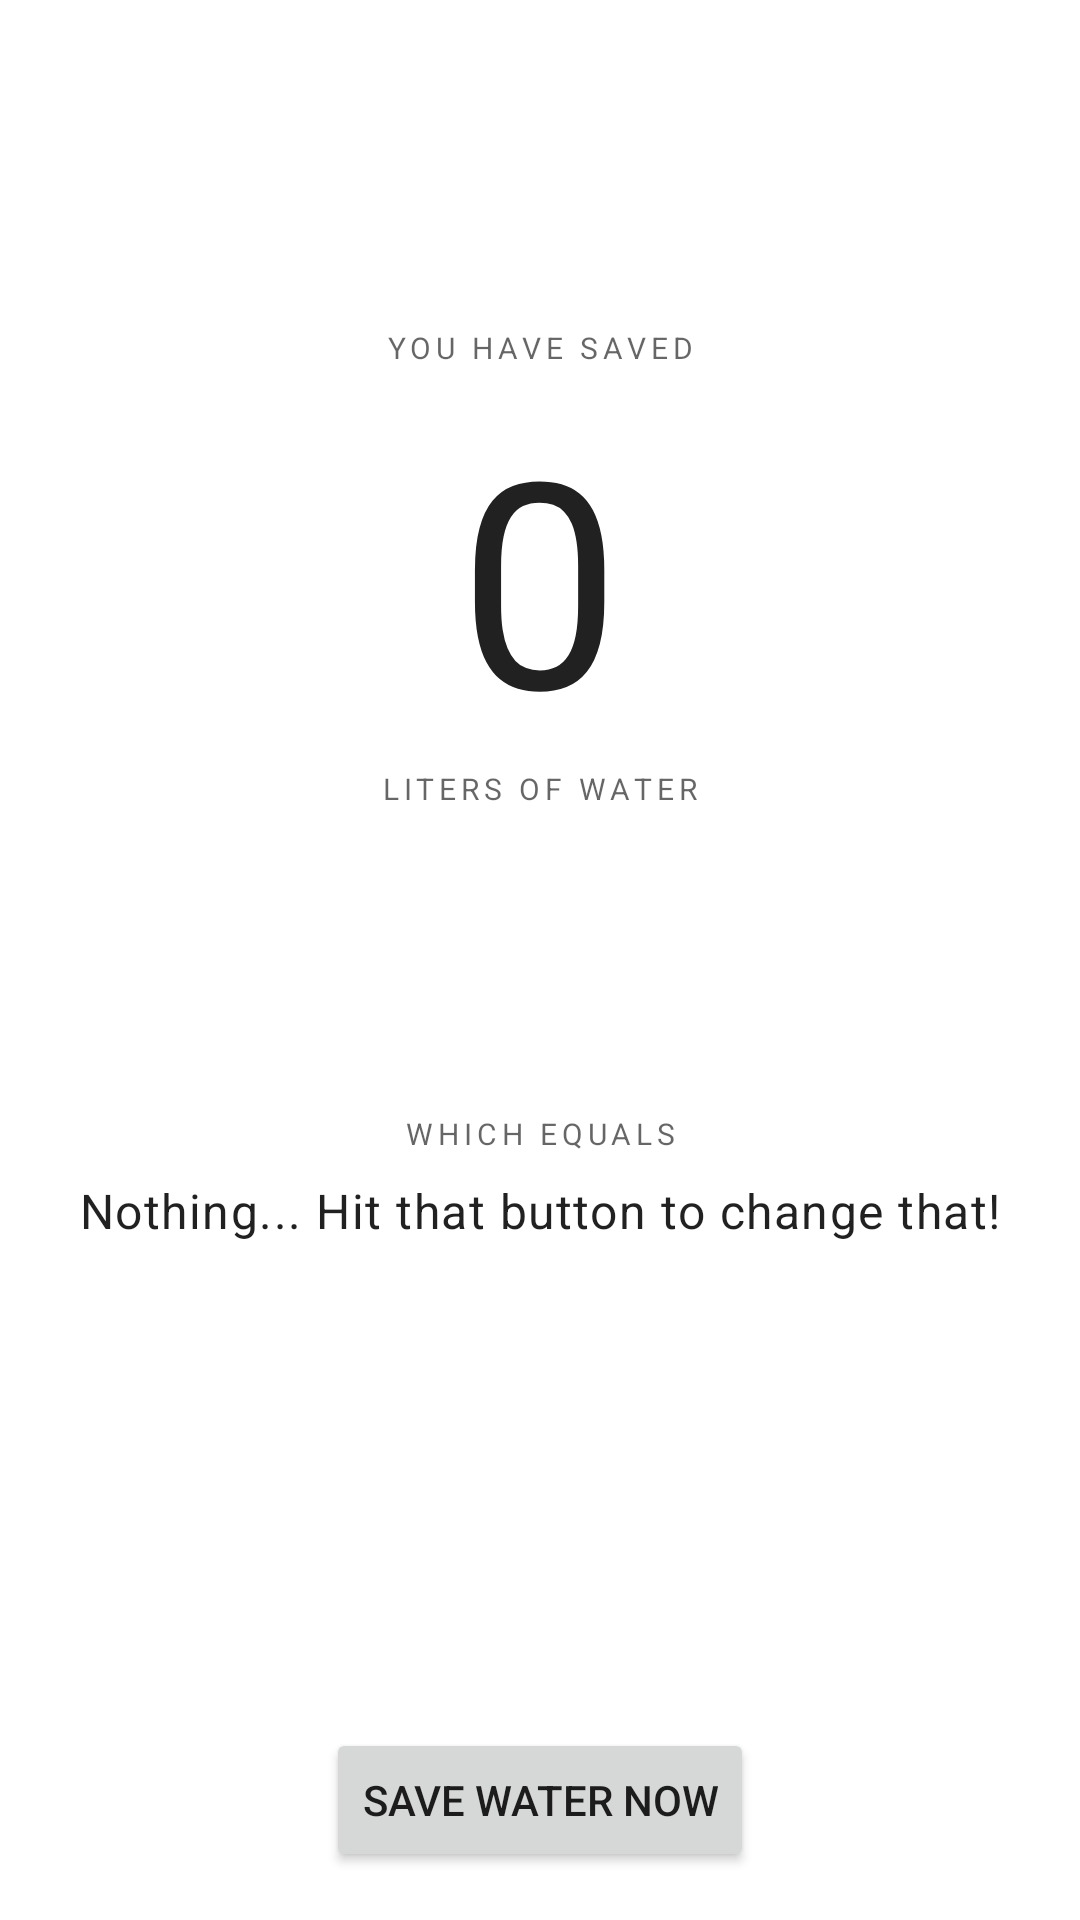

The Android layout XML behind this screen, and the referenced resources:
<!-- AndroidManifest.xml: application theme Theme.SaveWaterTapApp -->
<!-- res/layout/fragment_watertap.xml -->
<?xml version="1.0" encoding="utf-8"?>
<androidx.constraintlayout.widget.ConstraintLayout xmlns:android="http://schemas.android.com/apk/res/android"
    xmlns:app="http://schemas.android.com/apk/res-auto"
    xmlns:tools="http://schemas.android.com/tools"
    android:layout_width="match_parent"
    android:layout_height="match_parent">


    <TextView
        android:id="@+id/you_have_saved"
        android:layout_width="wrap_content"
        android:layout_height="19dp"
        android:layout_marginBottom="0dp"
        android:fontFamily="More Fonts..."
        android:text="@string/you_have_saved"
        android:textAppearance="?attr/textAppearanceOverline"
        android:textColor="?android:attr/textColorSecondary"
        app:layout_constraintBottom_toTopOf="@+id/liters_saved"
        app:layout_constraintEnd_toEndOf="parent"
        app:layout_constraintStart_toStartOf="parent" />

    <TextView
        android:id="@+id/liters_saved"
        android:layout_width="wrap_content"
        android:layout_height="wrap_content"
        android:fontFamily="More Fonts..."
        android:text="@string/liters_saved"
        android:textAppearance="?attr/textAppearanceHeadline1"
        android:textColor="?android:attr/textColorPrimary"
        app:layout_constraintBottom_toBottomOf="parent"
        app:layout_constraintEnd_toEndOf="parent"
        app:layout_constraintStart_toStartOf="parent"
        app:layout_constraintTop_toTopOf="parent"
        app:layout_constraintVertical_bias="0.25" />

    <TextView
        android:id="@+id/liters_of_water"
        android:layout_width="wrap_content"
        android:layout_height="19dp"
        android:fontFamily="More Fonts..."
        android:text="@string/liters_of_water"
        android:textAppearance="?attr/textAppearanceOverline"
        android:textColor="?android:attr/textColorSecondary"
        app:layout_constraintEnd_toEndOf="parent"
        app:layout_constraintStart_toStartOf="parent"
        app:layout_constraintTop_toBottomOf="@+id/liters_saved" />

    <TextView
        android:id="@+id/equals"
        android:layout_width="wrap_content"
        android:layout_height="wrap_content"
        android:layout_marginTop="96dp"
        android:text="@string/equals"
        android:textAppearance="?attr/textAppearanceOverline"
        android:textColor="?android:attr/textColorSecondary"
        app:layout_constraintEnd_toEndOf="parent"
        app:layout_constraintStart_toStartOf="parent"
        app:layout_constraintTop_toBottomOf="@+id/liters_of_water" />

    <TextView
        android:id="@+id/equals_text"
        android:layout_width="wrap_content"
        android:layout_height="wrap_content"
        android:layout_marginStart="16dp"
        android:layout_marginTop="8dp"
        android:layout_marginEnd="16dp"
        android:text="@string/equals_text"
        android:textAppearance="?attr/textAppearanceBody1"
        android:textColor="?android:attr/textColorPrimary"
        app:layout_constraintEnd_toEndOf="parent"
        app:layout_constraintStart_toStartOf="parent"
        app:layout_constraintTop_toBottomOf="@+id/equals" />

    <Button
        android:id="@+id/save_water_btn"
        android:layout_width="wrap_content"
        android:layout_height="wrap_content"
        android:layout_marginBottom="16dp"
        android:text="@string/save_water_btn"
        app:layout_constraintBottom_toBottomOf="parent"
        app:layout_constraintEnd_toEndOf="parent"
        app:layout_constraintStart_toStartOf="parent" />


</androidx.constraintlayout.widget.ConstraintLayout>
<!-- resources referenced by this layout -->
<resources>
  <string name="equals">Which equals</string>
  <string name="equals_text">Nothing... Hit that button to change that!</string>
  <string name="liters_of_water">liters of water</string>
  <string name="liters_saved">0</string>
  <string name="save_water_btn">SAVE WATER NOW</string>
  <string name="you_have_saved">You have saved</string>
  <style name="Theme.SaveWaterTapApp" parent="Theme.MaterialComponents.DayNight.DarkActionBar">
          
          <item name="colorPrimary">@color/purple_500</item>
          <item name="colorPrimaryVariant">@color/purple_700</item>
          <item name="colorOnPrimary">@color/white</item>
          
          <item name="colorSecondary">@color/teal_200</item>
          <item name="colorSecondaryVariant">@color/teal_700</item>
          <item name="colorOnSecondary">@color/black</item>
          
          <item name="android:statusBarColor" tools:targetApi="l">?attr/colorPrimaryVariant</item>
          
      </style>
  <color name="purple_500">#FF6200EE</color>
  <color name="purple_700">#FF3700B3</color>
  <color name="white">#FFFFFFFF</color>
  <color name="teal_200">#FF03DAC5</color>
  <color name="teal_700">#FF018786</color>
  <color name="black">#FF000000</color>
</resources>
